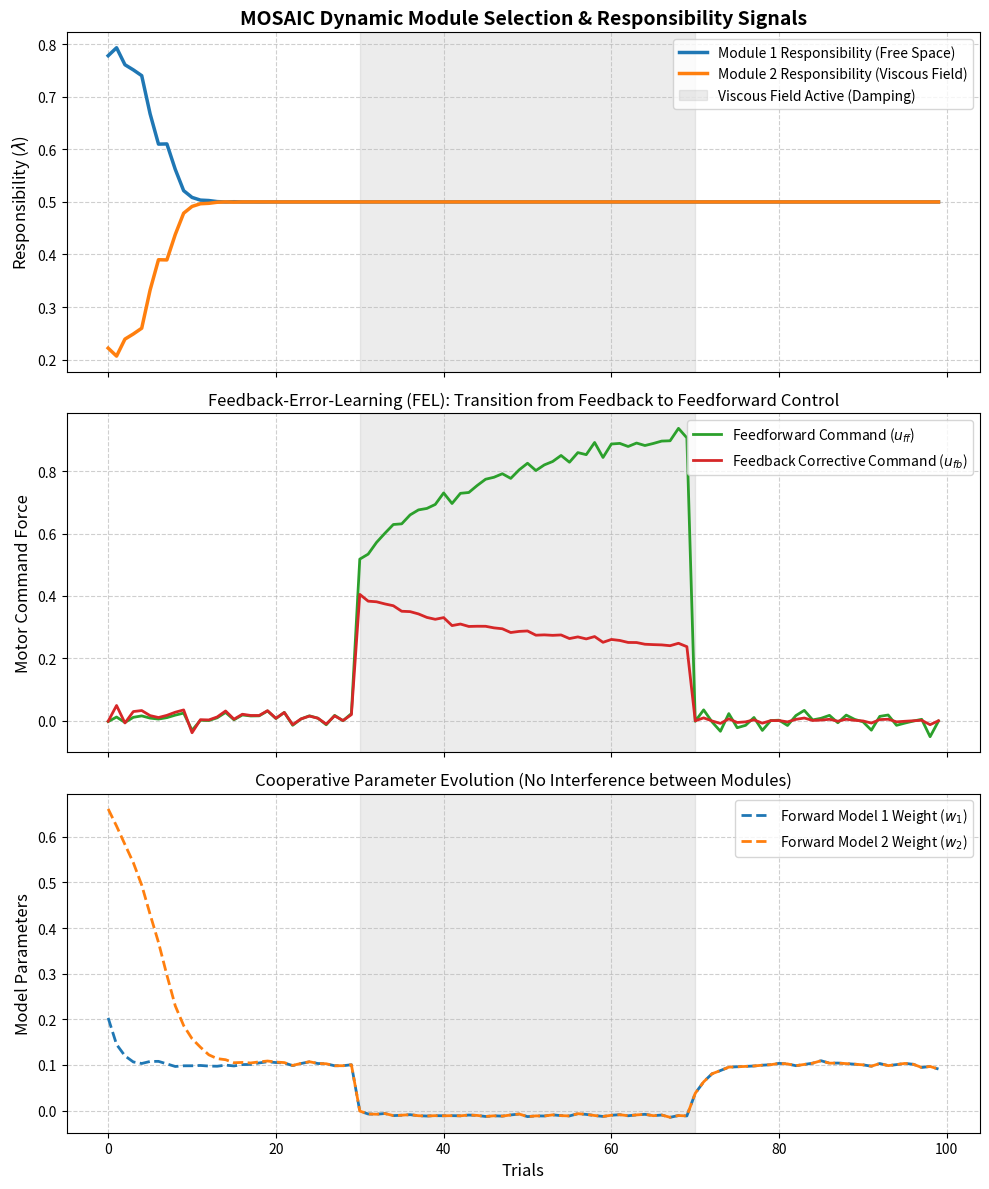

Recreate this plot in Python.
import numpy as np
import matplotlib.pyplot as plt

# Super-clean implement of the MOSAIC Model (Wolpert & Kawato, 1998)
# Designed for Google Colab.

class ForwardModel:
    def __init__(self, learning_rate=0.1):
        # We model the system's next velocity: v_{t+1} = v_t + w * u_t (simplified)
        # In free space, w_true = 1/m. In viscous field, the relationship changes.
        # We learn a single parameter representing the inverse mass / transmission gain.
        self.w = 0.5  # Initial guess
        self.lr = learning_rate

    def predict(self, v_t, u_t):
        # Predicts next velocity based on current velocity and motor command
        return v_t + self.w * u_t

    def update(self, v_t, u_t, v_next, responsibility):
        # Gated gradient descent learning
        pred = self.predict(v_t, u_t)
        error = v_next - pred
        # Gradient of prediction w.r.t w is u_t
        grad = u_t
        # Update is gated by responsibility
        self.w += self.lr * responsibility * error * grad


class InverseModel:
    def __init__(self, learning_rate=0.05):
        # The inverse model calculates the feedforward motor command:
        # u_ff = a * (v_desired - v_t)
        self.a = 0.5  # Initial controller parameter (gain)
        self.lr = learning_rate

    def control(self, v_desired, v_t):
        return self.a * (v_desired - v_t)

    def update(self, v_desired, v_t, u_feedback, responsibility):
        # Feedback-Error-Learning (FEL): Gated by responsibility, using feedback command as error
        # Gradient of control w.r.t a is (v_desired - v_t)
        grad = v_desired - v_t
        self.a += self.lr * responsibility * u_feedback * grad


class MOSAICSimulation:
    def __init__(self, num_modules=2, sigma=0.15):
        self.num_modules = num_modules
        self.sigma = sigma  # Variance parameter for responsibility estimator
        self.forward_models = [ForwardModel(learning_rate=0.1) for _ in range(num_modules)]
        self.inverse_models = [InverseModel(learning_rate=0.05) for _ in range(num_modules)]
        
        # Break symmetry slightly to allow competitive learning
        self.forward_models[0].w = 0.3
        self.forward_models[1].w = 0.7
        self.inverse_models[0].a = 0.3
        self.inverse_models[1].a = 0.8

    def run_simulation(self, num_trials=100, steps_per_trial=50):
        # Tracking variables
        history = {
            'trials': [],
            'v_actual': [],
            'v_desired': [],
            'u_total': [],
            'u_ff': [],
            'u_fb': [],
            'responsibilities': [],
            'f_weights': [],
            'i_weights': []
        }

        # Desired trajectory: a simple smooth velocity profile (e.g., bell-shaped)
        t_steps = np.linspace(0, np.pi, steps_per_trial)
        v_profile = np.sin(t_steps)  # Peak velocity of 1.0

        for trial in range(num_trials):
            # Define Environment context
            # Trial 0-30: Free Space (mass = 1.0, friction = 0)
            # Trial 30-70: Viscous Field (mass = 1.0, friction = 2.0 -> harder to accelerate)
            # Trial 70-100: Free Space again (test for memory retention!)
            if 30 <= trial < 70:
                context = 'viscous'
                m = 1.0
                b = 2.5  # Friction coefficient
            else:
                context = 'free'
                m = 1.0
                b = 0.0

            v_t = 0.0  # Reset velocity at trial start
            
            trial_v = []
            trial_resp = []
            trial_uff = []
            trial_ufb = []

            for step in range(steps_per_trial):
                v_des = v_profile[step]
                
                # 1. Generate feedforward command from all inverse models
                u_ff_i = [inv.control(v_des, v_t) for inv in self.inverse_models]
                
                # 2. Responsibility estimation from PREVIOUS step's prediction error
                # On the very first step, split responsibilities 50/50
                if step == 0:
                    resp = np.ones(self.num_modules) / self.num_modules
                else:
                    # Compute prediction errors of forward models
                    # How well did each forward model predict the current v_t from the previous state?
                    errors = []
                    for i in range(self.num_modules):
                        pred_v = self.forward_models[i].predict(prev_v, prev_u)
                        errors.append(v_t - pred_v)
                    
                    # Convert to gaussian likelihood and normalize (Softmax)
                    errors = np.array(errors)
                    likelihoods = np.exp(-(errors**2) / (self.sigma**2))
                    # Prevent division by zero
                    if np.sum(likelihoods) == 0:
                        resp = np.ones(self.num_modules) / self.num_modules
                    else:
                        resp = likelihoods / np.sum(likelihoods)

                # 3. Combine feedforward motor commands using responsibilities
                u_ff_total = np.sum(resp * np.array(u_ff_i))

                # 4. Generate Feedback Command (acting as biological reflex/error corrector)
                # u_fb = K_fb * (v_desired - v_actual)
                k_fb = 1.5
                u_fb = k_fb * (v_des - v_t)

                # Total motor command
                u_total = u_ff_total + u_fb

                # 5. Physics Simulation (Environment)
                # dv/dt = (u - b*v) / m
                dv = (u_total - b * v_t) / m
                v_next = v_t + dv * 0.1  # dt = 0.1
                # Add a little sensory noise
                v_next += np.random.normal(0, 0.02)

                # Record states for learning
                prev_v = v_t
                prev_u = u_total
                v_t = v_next

                # 6. Gated Learning (Forward & Inverse models update using current responsibility)
                for i in range(self.num_modules):
                    # Forward Model learns to predict the actual outcome
                    self.forward_models[i].update(prev_v, prev_u, v_t, resp[i])
                    # Inverse Model learns using Feedback Error Learning (FEL)
                    self.inverse_models[i].update(v_des, prev_v, u_fb, resp[i])

                # Save step history
                trial_v.append(v_t)
                trial_resp.append(resp)
                trial_uff.append(u_ff_total)
                trial_ufb.append(u_fb)

            # Record trial-level metrics (mean of the trial)
            history['trials'].append(trial)
            history['v_actual'].append(np.mean(trial_v))
            history['v_desired'].append(np.mean(v_profile))
            history['responsibilities'].append(np.mean(trial_resp, axis=0))
            history['u_ff'].append(np.mean(trial_uff))
            history['u_fb'].append(np.mean(trial_ufb))
            history['f_weights'].append([f.w for f in self.forward_models])
            history['i_weights'].append([inv.a for inv in self.inverse_models])

        return history


# --- RUN & PLOT ---
sim = MOSAICSimulation()
history = sim.run_simulation(num_trials=100)

# Create a professional diagnostic plot
fig, axes = plt.subplots(3, 1, figsize=(10, 12), sharex=True)

# Plot 1: Responsibility Signals over trials
resp = np.array(history['responsibilities'])
axes[0].plot(resp[:, 0], label='Module 1 Responsibility (Free Space)', color='#1f77b4', linewidth=2.5)
axes[0].plot(resp[:, 1], label='Module 2 Responsibility (Viscous Field)', color='#ff7f0e', linewidth=2.5)
axes[0].axvspan(30, 70, color='gray', alpha=0.15, label='Viscous Field Active (Damping)')
axes[0].set_ylabel('Responsibility ($\\lambda$)', fontsize=12)
axes[0].set_title('MOSAIC Dynamic Module Selection & Responsibility Signals', fontsize=14, fontweight='bold')
axes[0].legend(loc='upper right', frameon=True)
axes[0].grid(True, linestyle='--', alpha=0.6)

# Plot 2: Control contribution (Feedforward vs Feedback)
# As learning progresses, u_fb (feedback error) should drop to 0, and u_ff (feedforward predict) should take over!
axes[1].plot(history['u_ff'], label='Feedforward Command ($u_{ff}$)', color='#2ca02c', linewidth=2)
axes[1].plot(history['u_fb'], label='Feedback Corrective Command ($u_{fb}$)', color='#d62728', linewidth=2)
axes[1].axvspan(30, 70, color='gray', alpha=0.15)
axes[1].set_ylabel('Motor Command Force', fontsize=12)
axes[1].set_title('Feedback-Error-Learning (FEL): Transition from Feedback to Feedforward Control', fontsize=12)
axes[1].legend(loc='upper right')
axes[1].grid(True, linestyle='--', alpha=0.6)

# Plot 3: Internal Model Parameter Evolution
f_w = np.array(history['f_weights'])
axes[2].plot(f_w[:, 0], '--', label='Forward Model 1 Weight ($w_1$)', color='#1f77b4', linewidth=2)
axes[2].plot(f_w[:, 1], '--', label='Forward Model 2 Weight ($w_2$)', color='#ff7f0e', linewidth=2)
axes[2].axvspan(30, 70, color='gray', alpha=0.15)
axes[2].set_xlabel('Trials', fontsize=12)
axes[2].set_ylabel('Model Parameters', fontsize=12)
axes[2].set_title('Cooperative Parameter Evolution (No Interference between Modules)', fontsize=12)
axes[2].legend(loc='upper right')
axes[2].grid(True, linestyle='--', alpha=0.6)

plt.tight_layout()
plt.show()
